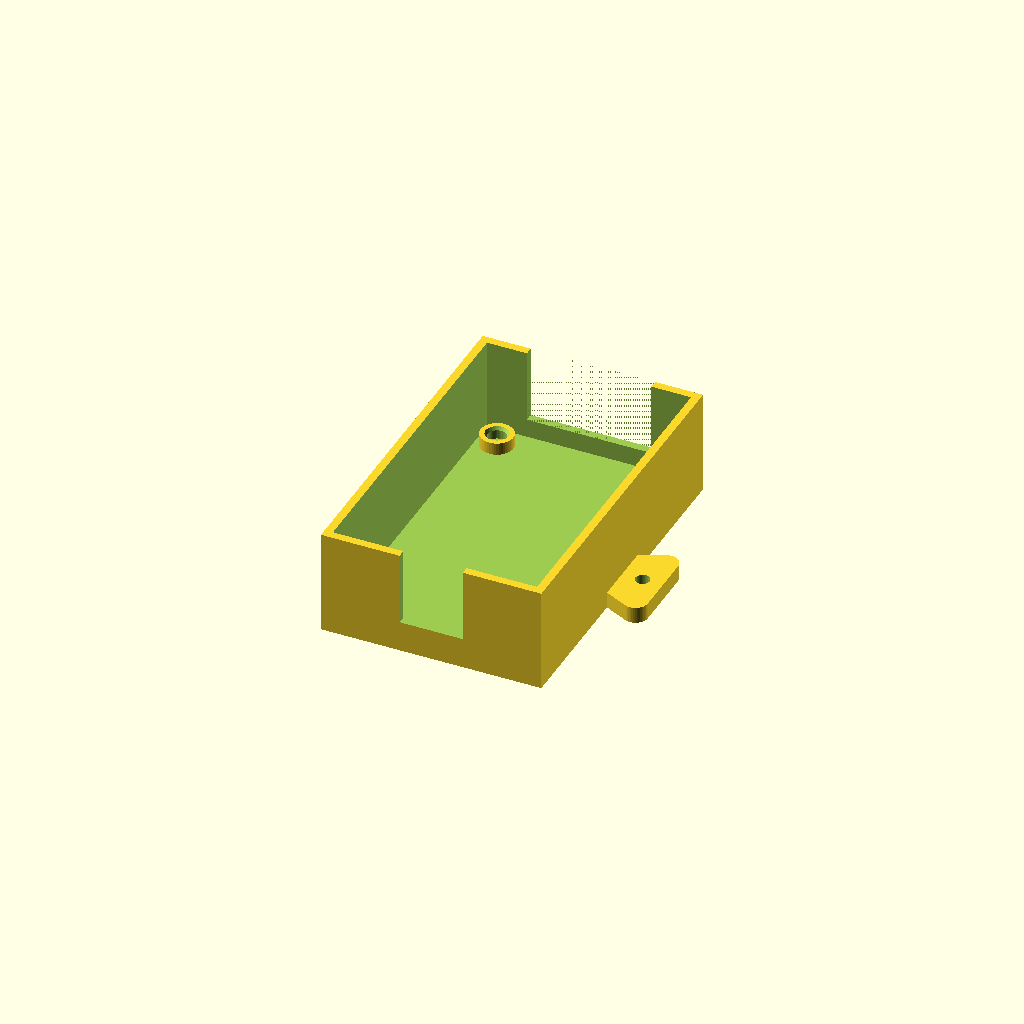
Cell 1 — every parameter at its default value.
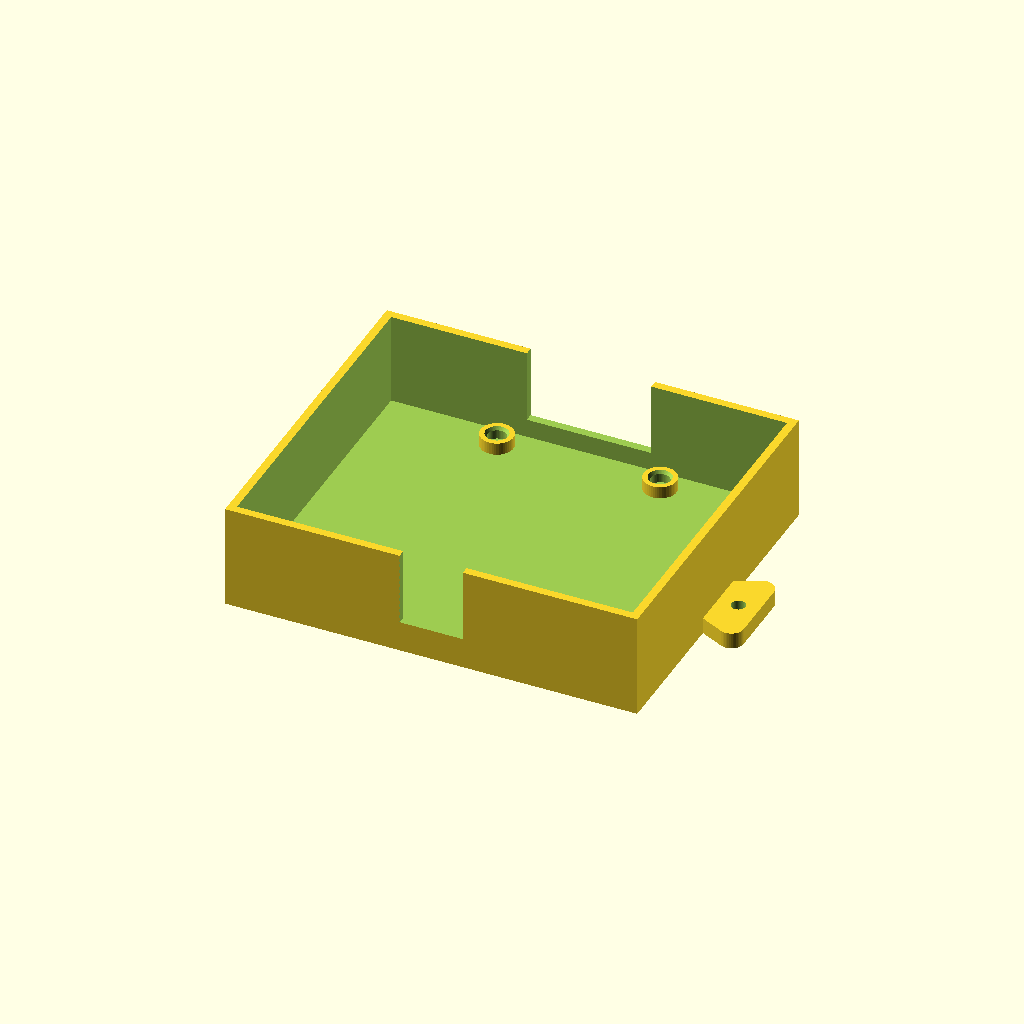
Cell 2 — pcb_w set to 94, the other parameters unchanged.
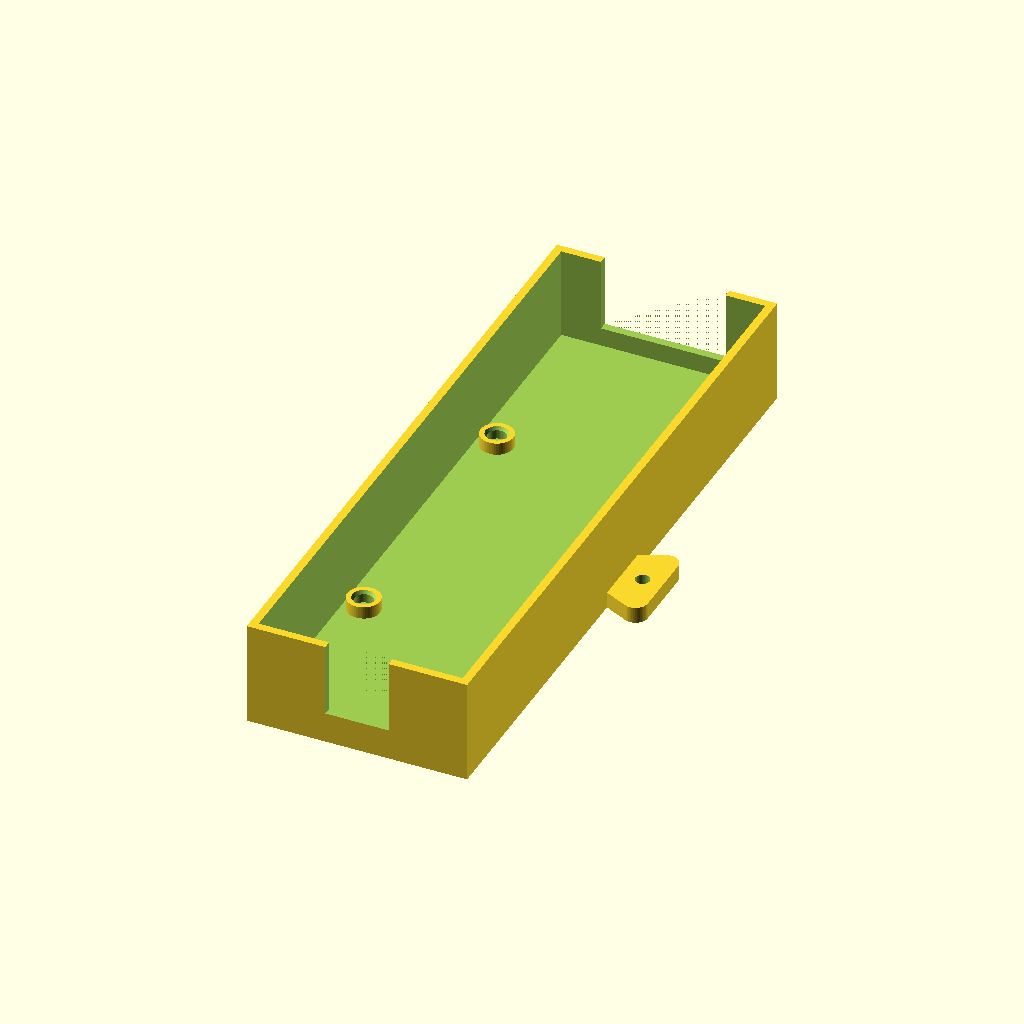
Cell 3 — pcb_l set to 156, the other parameters unchanged.
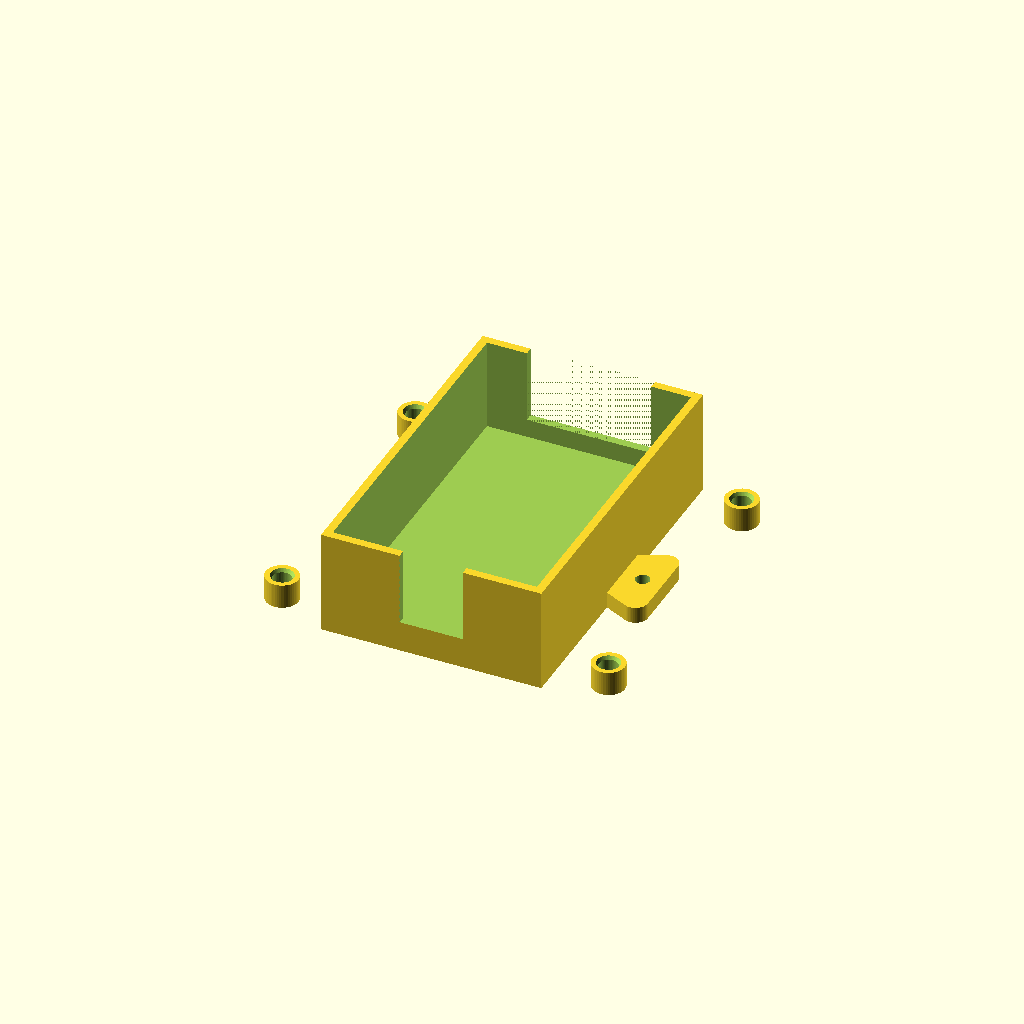
Cell 4: hole_w = 80 (everything else at default).
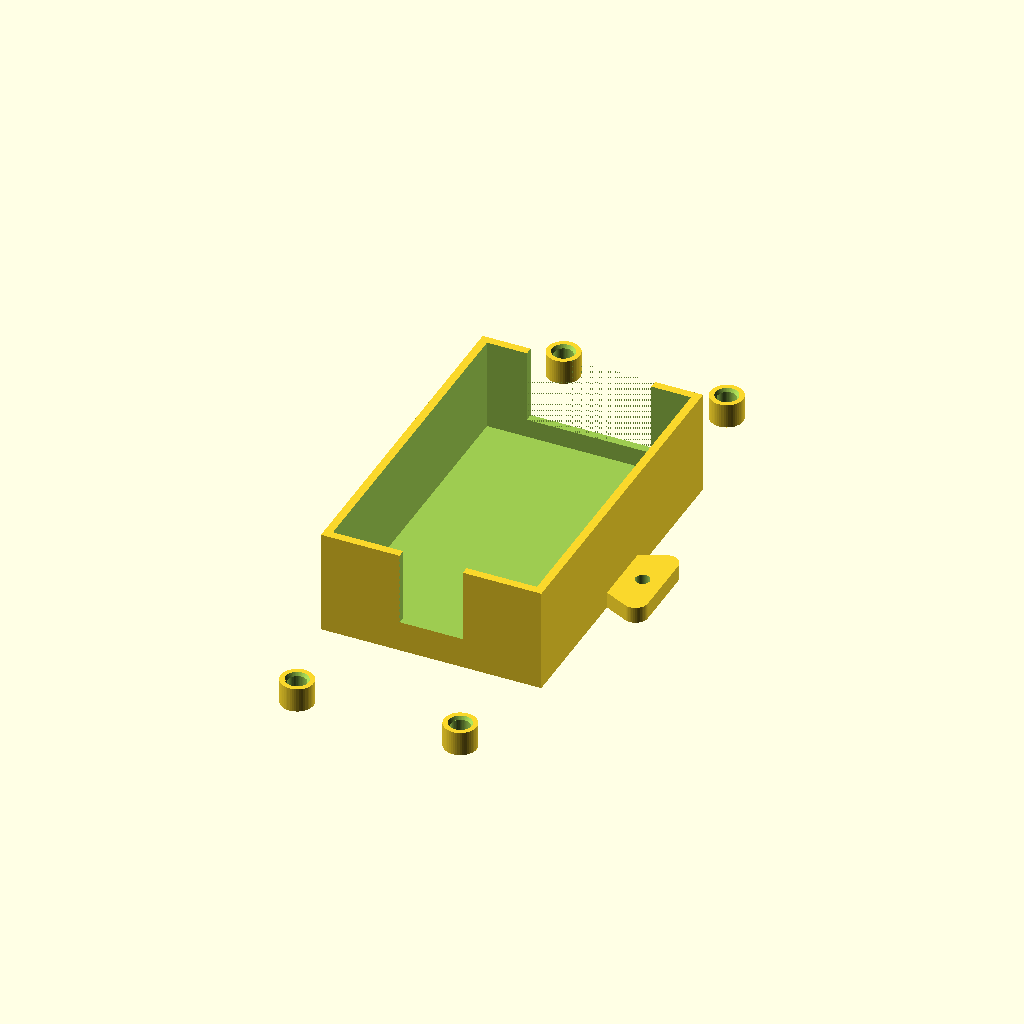
Cell 5: hole_l = 140 (everything else at default).
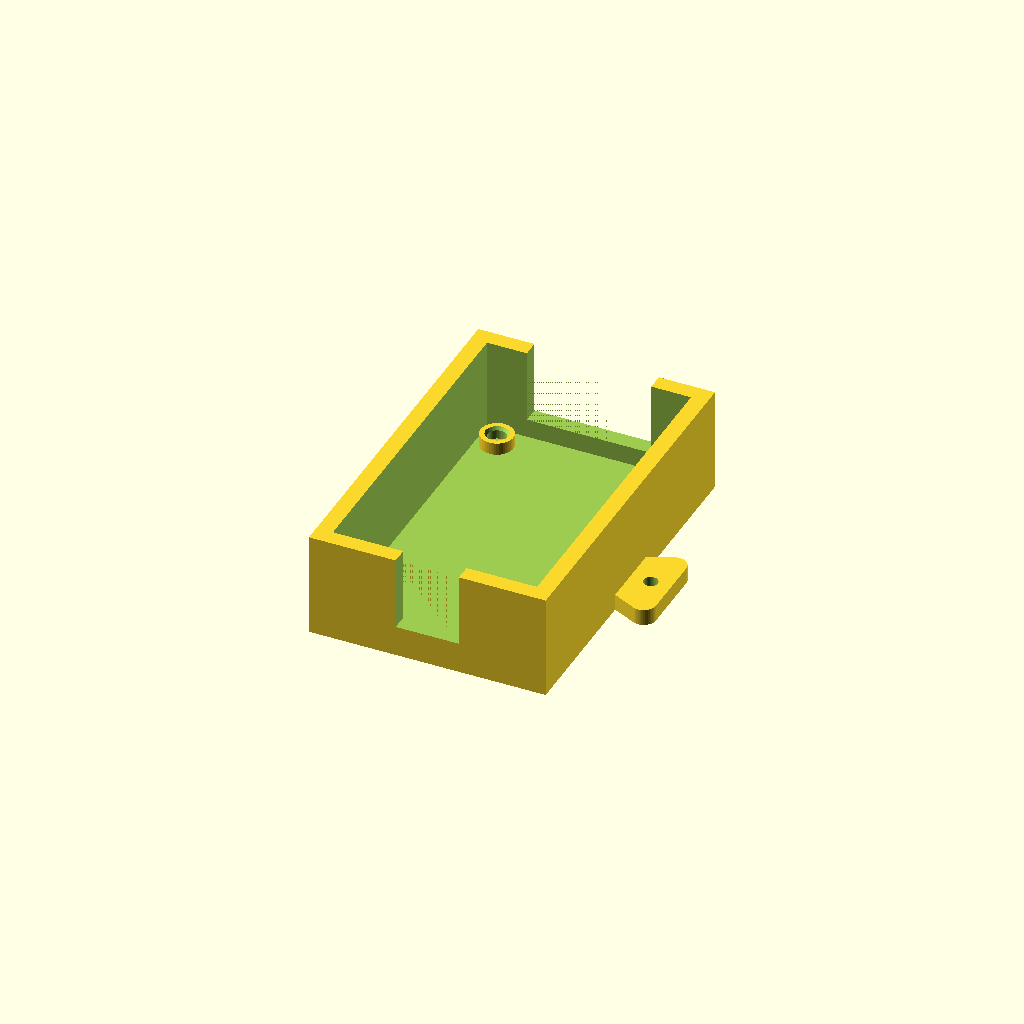
Cell 6 — wall set to 4, the other parameters unchanged.
All cells are drawn from one camera (rotation 55°, 0°, 25°, orthographic, colour scheme Cornfield), so only the parameter changes between them.
Source of the model, project_box_009.scad:
// project_box_009.scad
// Project box for 47×78mm PCB
// Mounting holes: 40mm (W) × 70mm (L) pattern, M3 heat-set inserts
// Terminal openings: 30.5mm (+Y/A end), 15.5mm (−Y/B end)
//   — openings start at PCB top surface height
// Mounting tabs on ±X sides
// Lid (printed flat-face-down): locating lip + tongues that fill
//   terminal openings from top, leaving 10.5mm open at bottom
// Lid uses hollow bosses (6mm ID, M3 hole at bottom) reaching PCB top
//
// Set PART to "box" or "lid" before printing/exporting

PART = "box";   // "box" or "lid"

$fn = 48;

// ── PCB ────────────────────────────────────────────────────────
pcb_w      = 47;     // PCB width (X axis)
pcb_l      = 78;     // PCB length (Y axis)
hole_w     = 40;     // mounting hole spacing, X
hole_l     = 70;     // mounting hole spacing, Y

// ── Box geometry ───────────────────────────────────────────────
wall       = 2;      // wall thickness
floor_t    = 3;      // floor thickness (supports heat-set inserts)
gap        = 1.5;    // clearance around PCB each side
inner_w    = pcb_w + 2*gap;    // 50 mm
inner_l    = pcb_l + 2*gap;    // 81 mm
outer_w    = inner_w + 2*wall;  // 54 mm
outer_l    = inner_l + 2*wall;  // 85 mm

// ── M3 heat-set inserts / bosses (M3×0.5, H=3mm, Φd₁=4.5mm) ──
// Insert Φd₁ = 4.5mm (outer knurled OD)
// Recommended hole = Φd₁ + 0.1mm (per manufacturer spec on insert packaging)
// Hole depth = 1.5× insert length per Hackaday guide (room for displaced plastic)
// Boss wall = (boss_od - ins_d) / 2 ≥ 1.6mm (4 perimeters @ 0.4mm nozzle)
ins_d      = 4.6;    // Φd₁(4.5mm) + 0.1mm per manufacturer recommendation
ins_dep    = 4.5;    // 1.5 × 3mm insert length; displaced plastic goes below
ins_taper  = 0.8;    // entry chamfer depth — guides insert into hole before heat
ins_taper_d = ins_d + 1.0; // chamfer top Ø (0.5mm wider each side)
boss_od    = 8;      // (8-4.6)/2 = 1.7mm wall ≈ 4 perimeters; 1mm clear to inner wall
boss_h     = 3;      // boss height = insert length → insert sits flush with boss top

// ── PCB stack ──────────────────────────────────────────────────
// PCB sits directly on boss tops; M3 screws through PCB into inserts.
// No separate standoffs between boss and PCB — only FR4 thickness gap.
pcb_t      = 1.6;   // standard FR4 PCB thickness

// Heights from box floor:
pcb_bot_z  = floor_t + boss_h;   // 6mm  — PCB rests on boss tops
pcb_top_z  = pcb_bot_z + pcb_t;  // 7.6mm — PCB top / component base

// Inner height = clearance above PCB top (component space)
inner_h    = 18;     // 17mm components + 1mm headroom
outer_h    = pcb_top_z + inner_h;  // 25.6mm total box height

// ── Terminal openings ──────────────────────────────────────────
// Openings start at PCB top surface so wires exit at board level
term_bot   = pcb_top_z;   // ≈ 12.6mm from box bottom
term_a     = 30.5;   // +Y end opening width (centred)
term_b     = 15.5;   // −Y end opening width (centred)

// ── Mounting tabs ──────────────────────────────────────────────
tab_ext    = 10;     // extension beyond box wall
tab_len    = 22;     // length along Y (centred on box)
tab_t      = 4;      // tab thickness
tab_hole   = 3.5;    // M3 clearance hole

// ── Lid ────────────────────────────────────────────────────────
// Printed flat-face-down (Z=0 = exterior/smooth face on print bed).
// Features (lip, tongues, bosses) are on the interior face
// at Z=lid_t and extend upward in print orientation.
lid_t      = 2.5;    // lid plate thickness
lip_wall   = 1.5;    // locating lip wall thickness
lip_h      = 3;      // locating lip depth
lip_gap    = 0.3;    // radial clearance lip ↔ inner wall

// Terminal opening info (also used for tongue sizing)
open_h     = outer_h - term_bot;    // full opening height = 18mm
tongue_h   = open_h - 10.5;        // tongue fills top; leaves 10.5mm open
tongue_clr = 0.3;                   // tongue-to-slot clearance each side

// Lid screw bosses — hollow cylinders reaching from lid interior face to PCB top
// Lid side (Z=lid_t, interior face): 6mm counterbore — screw head recesses here
// Boss top (print Z=lid_t+lid_boss_h, PCB side in assembly): 3.4mm M3 hole only
// Screw path: exterior → 3.4mm lid plate → 6mm bore (head seats) → 3.4mm top → PCB
lid_boss_id     = 6.0;  // counterbore Ø at lid side: seats M3 screw head (≈5.5mm Ø)
lid_boss_od     = 9.0;  // outer Ø: 1.5mm wall (≈ 3–4 perimeters @ 0.4mm nozzle)
lid_boss_top_w  = 1.5;  // solid wall at boss top before 3.4mm M3 hole breaks through
m3_clr          = 3.4;  // M3 clearance hole Ø (through boss top wall + lid plate)
// Boss hangs down from lid interior face; bottom touches PCB top surface
lid_boss_h   = outer_h - lid_t - pcb_top_z;  // 25.6 - 2.5 - 7.6 = 15.5mm

// ── Derived ────────────────────────────────────────────────────
lip_ow     = inner_w - 2*lip_gap;
lip_ol     = inner_l - 2*lip_gap;
lip_iw     = lip_ow - 2*lip_wall;
lip_il     = lip_ol - 2*lip_wall;

tongue_a_w = term_a - 2*tongue_clr;   // +Y tongue width
tongue_b_w = term_b - 2*tongue_clr;   // −Y tongue width
tongue_d   = wall   - tongue_clr;     // tongue depth (fits in wall slot)

// ═══════════════════════════════════════════════════════════════
// Modules
// ═══════════════════════════════════════════════════════════════

// Boss with heat-set insert hole, placed at (x,y,0).
// Runs Z=0 → floor_t+boss_h; insert opens at boss top (inside box).
// Entry chamfer guides insert for hand-installation before applying heat.
module boss_insert() {
    boss_top = floor_t + boss_h;
    difference() {
        cylinder(d=boss_od, h=boss_top);
        // Straight bore (undersized; insert displaces plastic into knurls)
        translate([0, 0, boss_top - ins_dep])
            cylinder(d=ins_d, h=ins_dep + 0.01);
        // Entry chamfer at boss top: guides insert before pressing with iron
        translate([0, 0, boss_top - ins_taper])
            cylinder(d1=ins_d, d2=ins_taper_d, h=ins_taper + 0.01);
    }
}

// Flat mounting tab with rounded outer corners and M3 clearance hole
module tab_shape() {
    difference() {
        hull() {
            translate([0, 3, 0])        cube([tab_ext - 3, tab_len - 6, tab_t]);
            translate([tab_ext-3, 3, 0])     cylinder(r=3, h=tab_t);
            translate([tab_ext-3, tab_len-3, 0]) cylinder(r=3, h=tab_t);
        }
        translate([tab_ext/2, tab_len/2, -0.01])
            cylinder(d=tab_hole, h=tab_t + 0.02);
    }
}

// ── Project box ───────────────────────────────────────────────
module project_box() {
    union() {
        difference() {
            union() {
                translate([-outer_w/2, -outer_l/2, 0])
                    cube([outer_w, outer_l, outer_h]);
                // Left mounting tab (−X side) — mirrored so rounded end faces out
                translate([-outer_w/2, -tab_len/2, 0])
                    mirror([1, 0, 0])
                    tab_shape();
                // Right mounting tab (+X side)
                translate([outer_w/2, -tab_len/2, 0])
                    tab_shape();
            }
            // Interior cavity (full height from floor to top)
            translate([-inner_w/2, -inner_l/2, floor_t])
                cube([inner_w, inner_l, outer_h - floor_t + 1]);
            // Terminal opening: +Y end (30.5mm, starts at PCB top level)
            translate([-term_a/2, outer_l/2 - wall - 0.01, term_bot])
                cube([term_a, wall + 0.02, outer_h - term_bot + 0.01]);
            // Terminal opening: −Y end (15.5mm, starts at PCB top level)
            translate([-term_b/2, -outer_l/2 - 0.01, term_bot])
                cube([term_b, wall + 0.02, outer_h - term_bot + 0.01]);
        }
        // PCB mounting bosses
        for (x = [-hole_w/2, hole_w/2])
            for (y = [-hole_l/2, hole_l/2])
                translate([x, y, 0])
                    boss_insert();
    }
}

// ── Lid ───────────────────────────────────────────────────────
// PRINT ORIENTATION: Z=0 face (exterior, smooth) on print bed.
// Assemble by flipping over — exterior face becomes the visible top.
//
// In assembled position (flipped over from print orientation):
//   • Exterior face (Z=0 in SCAD) is UP / visible
//   • Hollow bosses hang down from interior face, screw heads recessed inside
//   • M3 clearance hole through boss bottom + lid plate for screw passage
//   • Locating lip + tongues hang DOWN into box
module lid() {
    difference() {
        union() {
            // Lid plate
            translate([-outer_w/2, -outer_l/2, 0])
                cube([outer_w, outer_l, lid_t]);

            // Locating lip (extends from interior face, constrains X+Y)
            translate([-lip_ow/2, -lip_ol/2, lid_t])
                difference() {
                    cube([lip_ow, lip_ol, lip_h]);
                    translate([lip_wall, lip_wall, -0.01])
                        cube([lip_iw, lip_il, lip_h + 0.02]);
                }

            // Tongue: +Y end — slides into 30.5mm terminal opening
            translate([-tongue_a_w/2, outer_l/2 - tongue_d, lid_t])
                cube([tongue_a_w, tongue_d, tongue_h]);

            // Tongue: −Y end — slides into 15.5mm terminal opening
            translate([-tongue_b_w/2, -outer_l/2, lid_t])
                cube([tongue_b_w, tongue_d, tongue_h]);

            // Lid screw bosses — from interior face down to PCB top (in assembly)
            // In print orientation: Z=lid_t (lid side, 6mm bore) → Z=lid_t+lid_boss_h (top, 3.4mm)
            for (x = [-hole_w/2, hole_w/2])
                for (y = [-hole_l/2, hole_l/2])
                    translate([x, y, lid_t])
                        difference() {
                            cylinder(d=lid_boss_od, h=lid_boss_h);
                            // 6mm counterbore from lid side — screw head seats here
                            translate([0, 0, -0.01])
                                cylinder(d=lid_boss_id, h=lid_boss_h - lid_boss_top_w + 0.01);
                            // 3.4mm M3 hole through the top wall only
                            translate([0, 0, lid_boss_h - lid_boss_top_w - 0.01])
                                cylinder(d=m3_clr, h=lid_boss_top_w + 0.02);
                        }
        }

        // 6mm hole through lid plate — screw head drops through to seat in boss counterbore
        for (x = [-hole_w/2, hole_w/2])
            for (y = [-hole_l/2, hole_l/2])
                translate([x, y, -0.01])
                    cylinder(d=lid_boss_id, h=lid_t + 0.02);
    }
}

// ═══════════════════════════════════════════════════════════════
// Render selected part
// ═══════════════════════════════════════════════════════════════

if (PART == "box") {
    project_box();
} else if (PART == "lid") {
    lid();
}
Parameter table extracted from the source (name, type, default, range or options):
PART: string, default "box"
pcb_w: number, default 47
pcb_l: number, default 78
hole_w: number, default 40
hole_l: number, default 70
wall: number, default 2
floor_t: number, default 3
gap: number, default 1.5
ins_d: number, default 4.6
ins_dep: number, default 4.5
ins_taper: number, default 0.8
boss_od: number, default 8
boss_h: number, default 3
pcb_t: number, default 1.6
inner_h: number, default 18
term_a: number, default 30.5
term_b: number, default 15.5
tab_ext: number, default 10
tab_len: number, default 22
tab_t: number, default 4
tab_hole: number, default 3.5
lid_t: number, default 2.5
lip_wall: number, default 1.5
lip_h: number, default 3
lip_gap: number, default 0.3
tongue_clr: number, default 0.3
lid_boss_id: number, default 6
lid_boss_od: number, default 9
lid_boss_top_w: number, default 1.5
m3_clr: number, default 3.4
